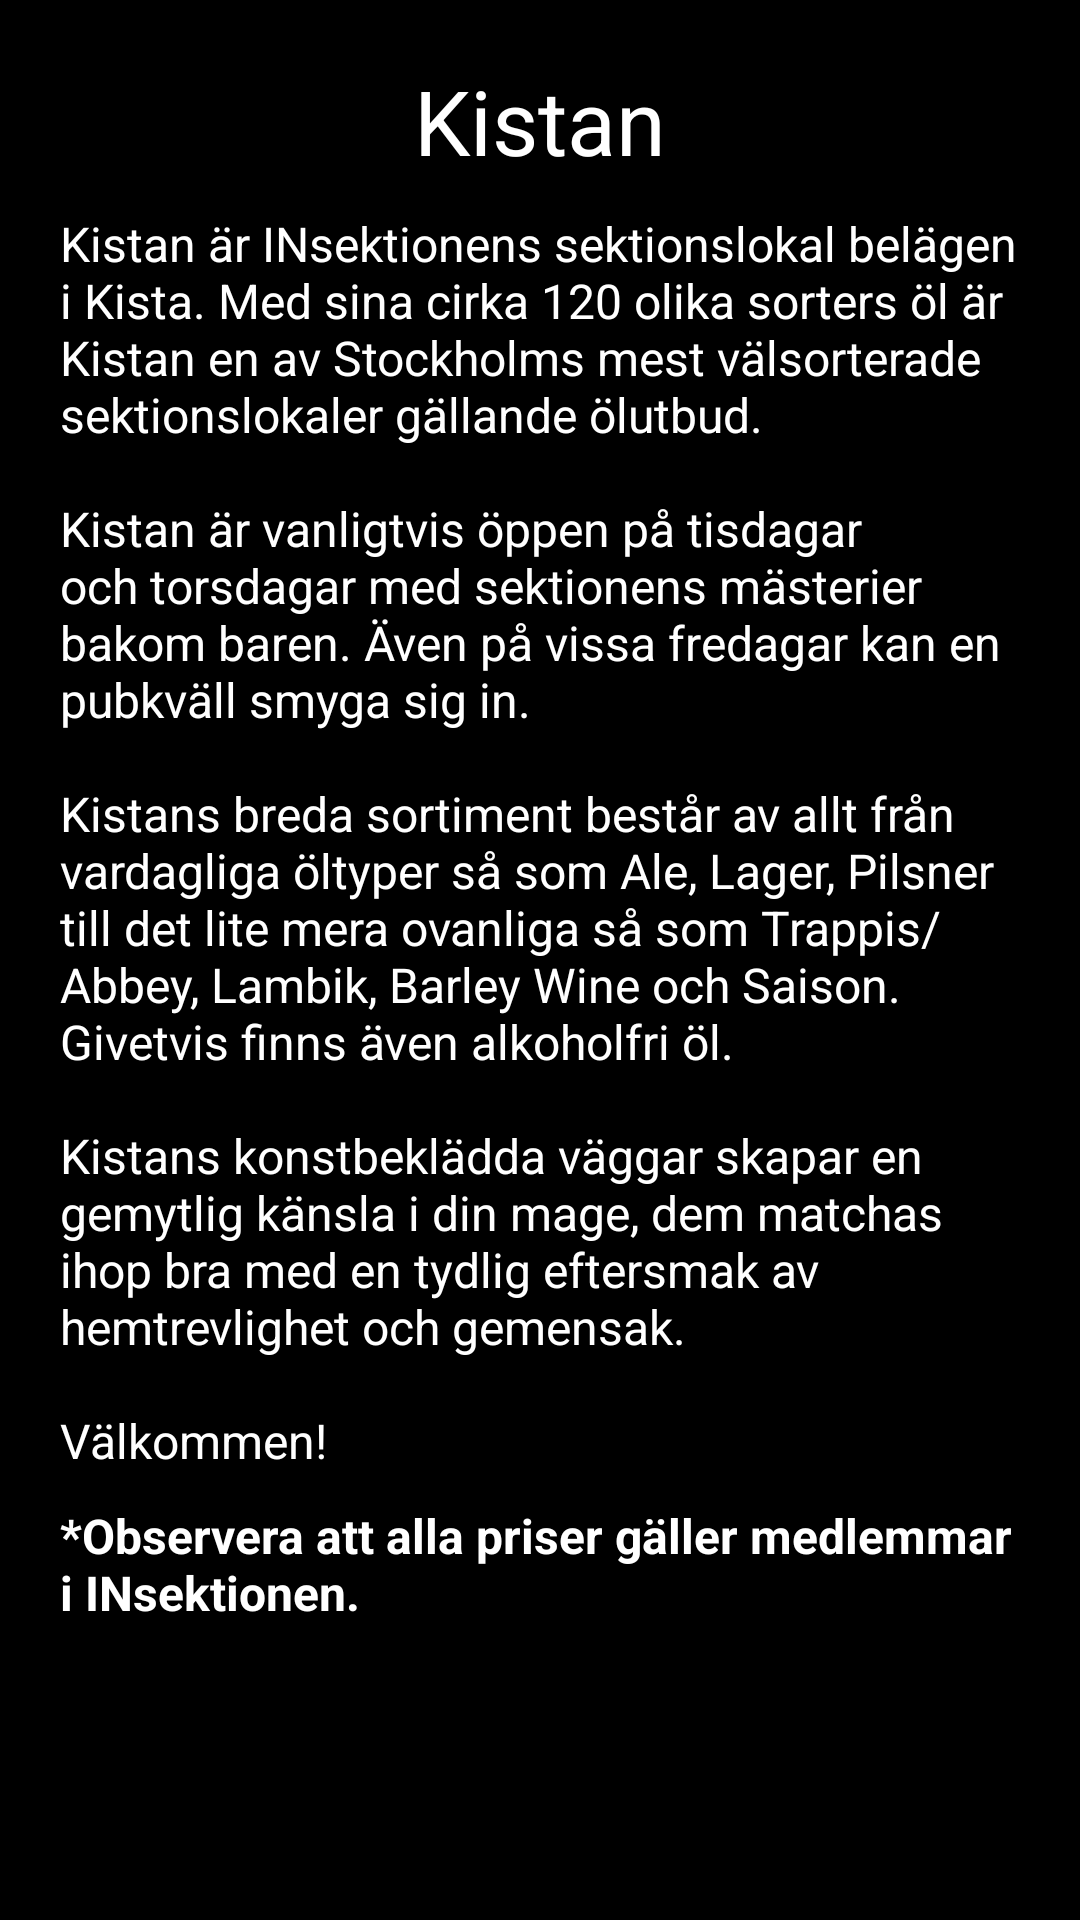

This screen was rendered from an Android layout file. Write that file and the resources it references.
<!-- AndroidManifest.xml: application theme CustomActionBarTheme -->
<!-- res/layout/fragment_aboutkistan.xml -->
<?xml version="1.0" encoding="utf-8"?>

<ScrollView xmlns:android="http://schemas.android.com/apk/res/android"
    android:id="@+id/swAboutKistan"
    android:layout_width="match_parent"
    android:layout_height="match_parent"
    android:padding="20dp">

    <LinearLayout
        android:id="@+id/llAboutKistan"
        android:layout_width="match_parent"
        android:layout_height="wrap_content"
        android:orientation="vertical">

        <TextView
            android:id="@+id/tvAboutKistanHeader"
            android:layout_width="match_parent"
            android:layout_height="wrap_content"
            android:layout_gravity="center_horizontal"
            style="@style/HeadLineText"
            android:text="@string/kistanheader" />

        <TextView
            android:id="@+id/tvAboutKistanTextContent"
            android:layout_width="match_parent"
            android:layout_height="wrap_content"
            android:layout_gravity="center_horizontal"
            style="@style/BodyText"
            android:text="@string/omKistan" />
		<TextView
            android:id="@+id/tvAboutKistanObserve"
            android:layout_width="match_parent"
            android:layout_height="wrap_content"
            android:layout_gravity="center_horizontal"
            android:paddingTop="10dp"
            style="@style/BodyText"
            android:textStyle="bold"
            android:text="@string/observera" />
        </LinearLayout>

</ScrollView>
<!-- resources referenced by this layout -->
<resources>
  <string name="kistanheader">Kistan</string>
  <string name="observera">*Observera att alla priser gäller medlemmar i INsektionen. </string>
  <string name="omKistan"> Kistan är INsektionens sektionslokal belägen i Kista. Med sina cirka 120 olika sorters öl är Kistan en av Stockholms mest välsorterade sektionslokaler gällande ölutbud. 
          
  \n \nKistan är vanligtvis öppen på tisdagar och torsdagar med sektionens mästerier bakom baren. Även på vissa fredagar kan en pubkväll smyga sig in. 
  
  \n \nKistans breda sortiment består av allt från vardagliga öltyper så som Ale, Lager, Pilsner till det lite mera ovanliga så som Trappis/Abbey, Lambik, Barley Wine och Saison. Givetvis finns även alkoholfri öl. 
  
  \n \nKistans konstbeklädda väggar skapar en gemytlig känsla i din mage, dem matchas ihop bra med en tydlig eftersmak av hemtrevlighet och gemensak. 
  
  \n \nVälkommen! </string>
  <style name="BodyText">
          <item name="android:ems">10</item>
          <item name="android:textColor">#FFFFFF</item>
          <item name="android:textSize">16sp</item>
          <item name="android:gravity">left</item>
          <item name="android:shadowDx">-2</item>
          <item name="android:shadowDy">2</item>
          <item name="android:shadowRadius">1.1</item>
          <item name="android:shadowColor">#000000</item>
          
     </style>
  <style name="HeadLineText">
          <item name="android:ems">10</item> 
          <item name="android:gravity">center</item>
          <item name="android:layout_marginBottom">10dp</item>
          <item name="android:textSize">30sp</item>
          <item name="android:textColor">#FFFFFF</item>
          <item name="android:shadowDx">-3</item>
          <item name="android:shadowDy">3</item>
          <item name="android:shadowRadius">1.1</item>
          <item name="android:shadowColor">#000000</item>
      </style>
  <style name="CustomActionBarTheme" parent="@android:style/Theme.Holo">
          <item name="android:windowActionBarOverlay">true</item>
          
      </style>
</resources>
